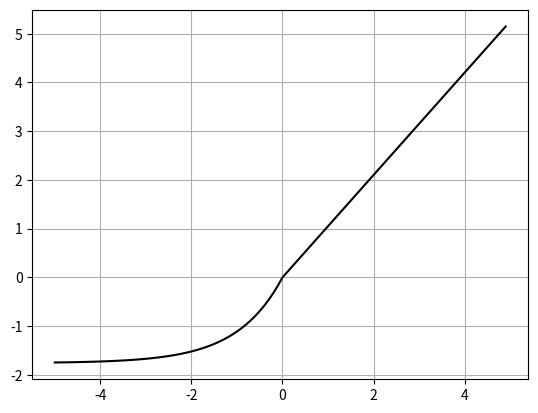

Reproduce this figure in Python.
import numpy as np
import matplotlib.pyplot as plt

def selu(x, scale=1.0507, alpha=1.67326): # scale : 1.0507, alpha : 1.67326
    return scale * (np.maximum(0,x) + np.minimum(0,alpha * (np.exp(x)-1)))

selu2 = lambda x, scale=1.0507, alpha=1.67326: scale * (np.maximum(0,x) + np.minimum(0,alpha * (np.exp(x)-1)))
 


x = np.arange(-5, 5, 0.1) # -5부터 5까지 0.1씩 증가
print(x, len(x))

y = selu2(x)

plt.plot(x, y, 'k-') # k- : 검은색 실선
plt.grid()
plt.show()

# elu, selu, reaky relu
# 3_2, 3_3, 3_4